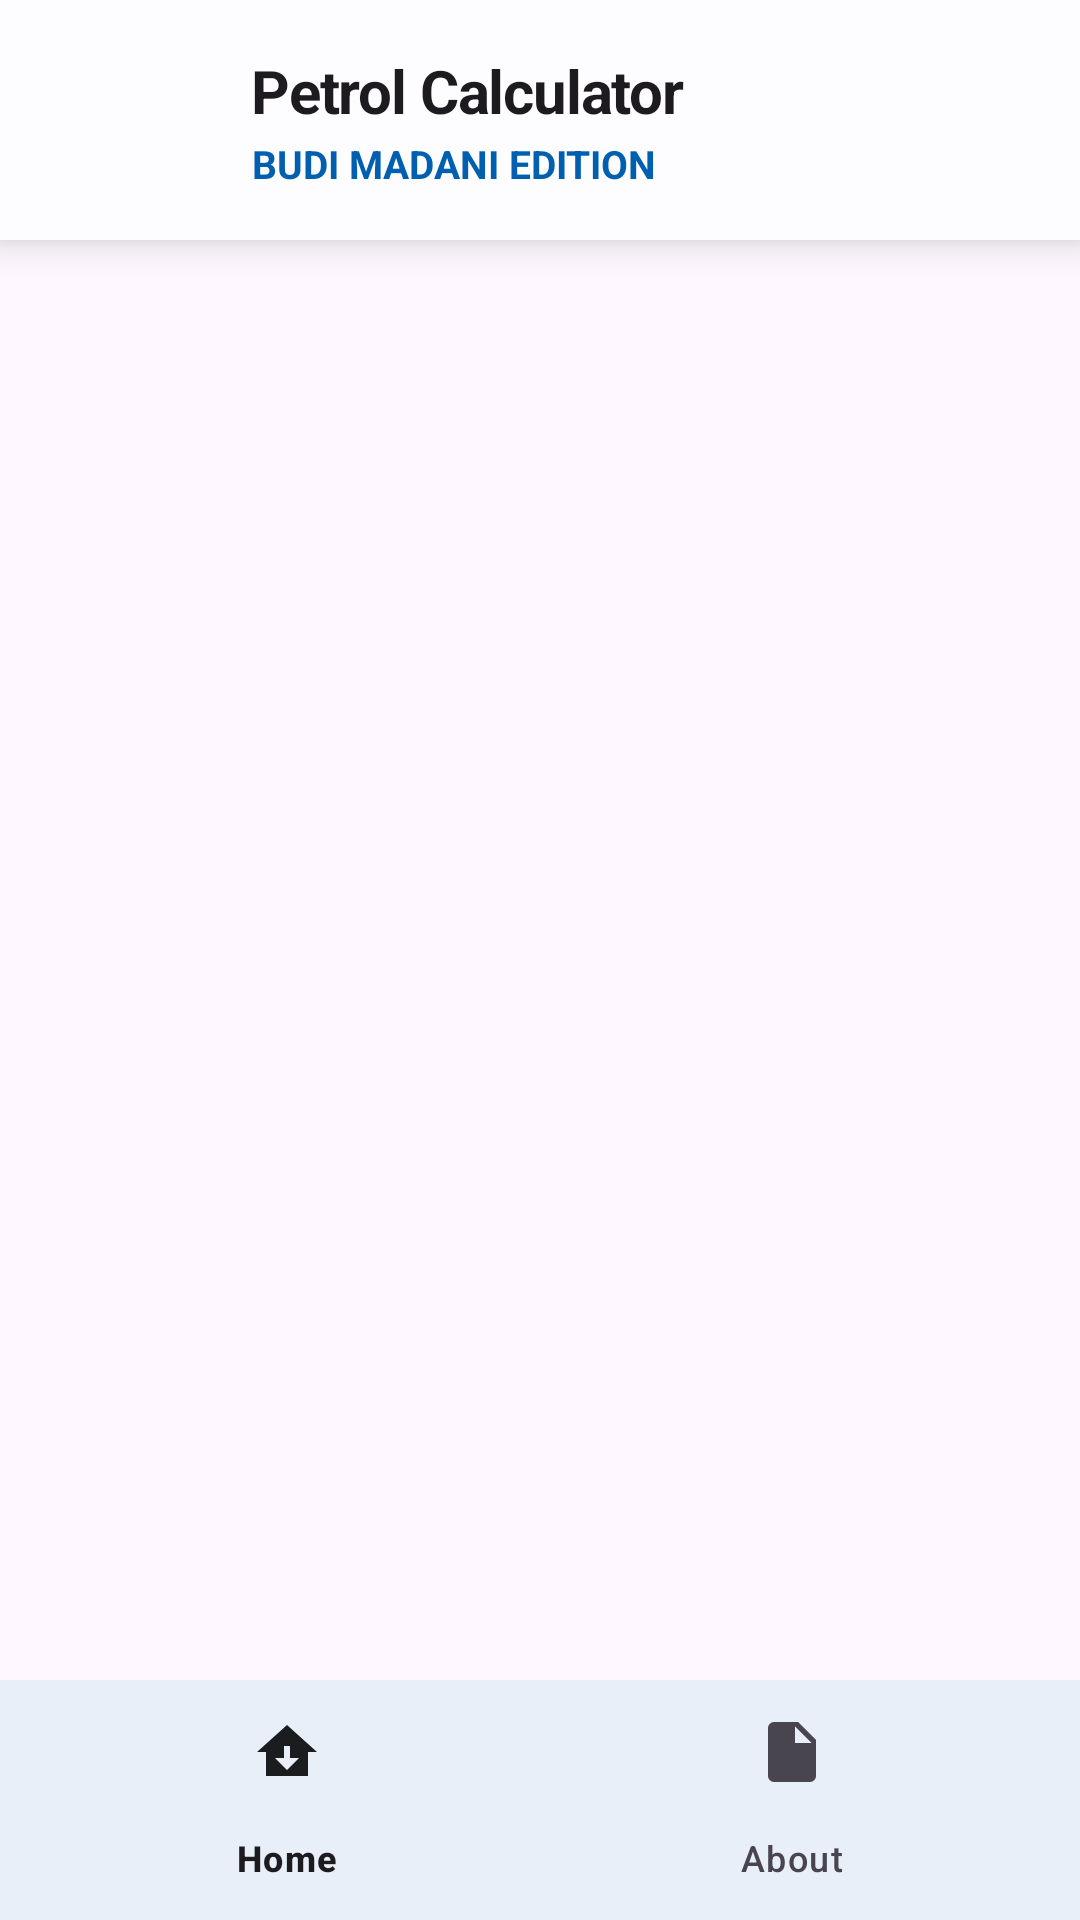

Here is an Android app screen rendered from its layout file. Give the layout XML and the strings, colors and styles it references.
<!-- AndroidManifest.xml: application theme Theme.BudiMadani -->
<!-- res/layout/activity_main.xml -->
<?xml version="1.0" encoding="utf-8"?>
<androidx.constraintlayout.widget.ConstraintLayout xmlns:android="http://schemas.android.com/apk/res/android"
    xmlns:app="http://schemas.android.com/apk/res-auto"
    xmlns:tools="http://schemas.android.com/tools"
    android:id="@+id/main"
    android:layout_width="match_parent"
    android:layout_height="match_parent"
    android:fitsSystemWindows="true"
    android:background="?android:attr/colorBackground"
    app:layout_behavior="@string/appbar_scrolling_view_behavior">

    <LinearLayout
        android:id="@+id/topBarContainer"
        android:layout_width="match_parent"
        android:layout_height="wrap_content"
        android:orientation="horizontal"
        android:gravity="center_vertical"
        android:paddingHorizontal="20dp"
        android:paddingVertical="16dp"
        android:background="?attr/colorSurface"
        android:elevation="8dp"
        app:layout_constraintTop_toTopOf="parent"
        app:layout_constraintStart_toStartOf="parent"
        app:layout_constraintEnd_toEndOf="parent">

        <com.google.android.material.imageview.ShapeableImageView
            android:layout_width="48dp"
            android:layout_height="48dp"
            android:src="@mipmap/ic_launcher_round"
            android:contentDescription="Petrol Calculator Logo"
            android:layout_marginEnd="16dp"
            app:shapeAppearanceOverlay="@style/ShapeAppearance.Material3.Corner.Full" />

        <LinearLayout
            android:layout_width="0dp"
            android:layout_height="wrap_content"
            android:layout_weight="1"
            android:orientation="vertical">

            <TextView
                android:id="@+id/tvAppTitle"
                android:layout_width="wrap_content"
                android:layout_height="wrap_content"
                android:text="Petrol Calculator"
                android:textSize="20sp"
                android:textStyle="bold"
                android:textColor="?attr/colorOnSurface"
                android:letterSpacing="-0.02"/>

            <TextView
                android:layout_width="wrap_content"
                android:layout_height="wrap_content"
                android:text="BUDI MADANI Edition"
                android:textSize="13sp"
                android:textColor="?attr/colorPrimary"
                android:textStyle="bold"
                android:textAllCaps="true"
                android:layout_marginTop="2dp"/>

        </LinearLayout>
    </LinearLayout>

    <FrameLayout
        android:id="@+id/fragmentContainer"
        android:layout_width="0dp"
        android:layout_height="0dp"
        app:layout_constraintTop_toBottomOf="@id/topBarContainer"
        app:layout_constraintBottom_toTopOf="@id/bottomNavigationView"
        app:layout_constraintStart_toStartOf="parent"
        app:layout_constraintEnd_toEndOf="parent" />

    <com.google.android.material.bottomnavigation.BottomNavigationView
        android:id="@+id/bottomNavigationView"
        android:layout_width="0dp"
        android:layout_height="wrap_content"
        android:background="?attr/colorSurface"
        app:labelVisibilityMode="labeled"
        app:menu="@menu/main_menu"
        app:layout_constraintBottom_toBottomOf="parent"
        app:layout_constraintStart_toStartOf="parent"
        app:layout_constraintEnd_toEndOf="parent" />

</androidx.constraintlayout.widget.ConstraintLayout>
<!-- resources referenced by this layout -->
<resources>
  <style name="Theme.BudiMadani" parent="Theme.Material3.DayNight.NoActionBar">
  
              <item name="colorPrimary">#005FAF</item>
              <item name="colorPrimaryContainer">#D1E4FF</item>
              <item name="colorOnPrimaryContainer">#001D36</item>
              <item name="colorSecondaryContainer">#E0E2EC</item>
              <item name="colorOnSecondaryContainer">#1A1C1E</item>
              <item name="colorSurface">#FDFCFF</item>
              <item name="colorSurfaceContainerHigh">#F5F6FA</item>
          </style>
</resources>
